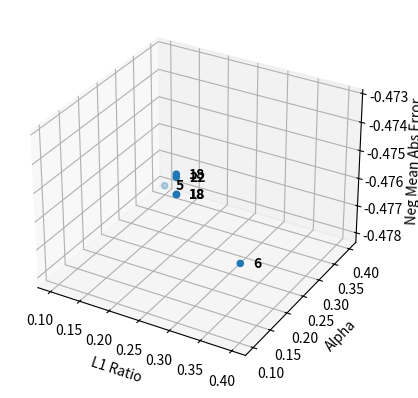

Recreate this plot in Python.

import pandas as pd
import seaborn as sns
import matplotlib.pyplot as plt

columns = ['mean_abs_err', 'non_zero_coeff_count', 'l1_ratio', 'alpha', 'filter_str', 'filter']

data = [[-0.47557083143776097, 6, 0.4, 0.1, '<50 NaNs', 50],
[ -0.47331256293336516, 22, 0.30, 0.1, '<40 NaNs', 50],
[-0.4738885507910488, 18, 0.30, 0.1, '<30 NaNs', 30],
[-0.4738885507910488, 18, 0.30, 0.1, '<20 NaNs', 20],
[-0.4732130434986372, 18, 0.30, 0.1, '<10 NaNs', 20],
[-0.4780030665046235, 5, 0.1, 0.4, '<0 NaNs', 0]]

df = pd.DataFrame(data, columns=columns)
susbset_df = df[['l1_ratio', 'alpha', 'mean_abs_err']].copy()

fig = plt.figure()
ax = fig.add_subplot(111, projection = '3d')

x = df['l1_ratio']
y = df['alpha']
z = df['mean_abs_err']

ax.set_xlabel("L1 Ratio")
ax.set_ylabel("Alpha")
ax.set_zlabel("Neg Mean Abs Error")

ax.scatter(x, y, z)

for index, row in df.iterrows():
    ax.text(x=row['l1_ratio'] + 0.02, y=row['alpha'], z=row['mean_abs_err'], 
        s=str(row['non_zero_coeff_count']), horizontalalignment='left', size='medium', color='black', weight='semibold')

plt.show()